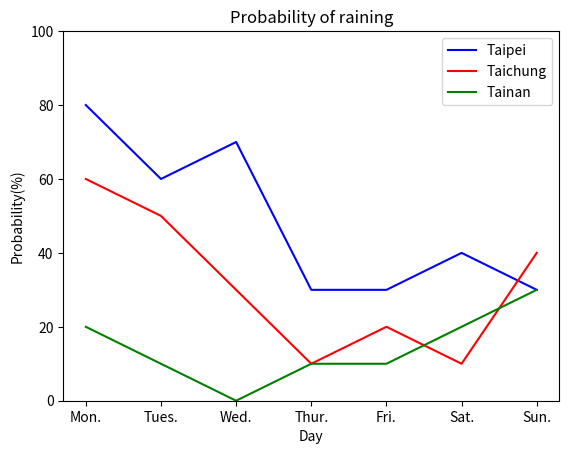

Write the Python code that produced this figure.
import matplotlib.pyplot as py
time = ['Mon.', 'Tues.', 'Wed.', 'Thur.', 'Fri.', 'Sat.', 'Sun.']
Taipei = [80 ,60 ,70 ,30 ,30 ,40 ,30]
Taichung = [60 ,50 ,30 ,10 ,20 ,10 ,40]
Tainan = [20, 10, 0, 10, 10, 20, 30]
py.plot(time, Taipei,'b', label = 'Taipei')
py.plot(time, Taichung,'r', label = 'Taichung')
py.plot(time, Tainan,'g', label = 'Tainan')
py.legend(loc = 'upper right')
py.title('Probability of raining')
py.xlabel('Day')
py.ylabel('Probability(%)')
py.ylim(0, 100)
py.show()